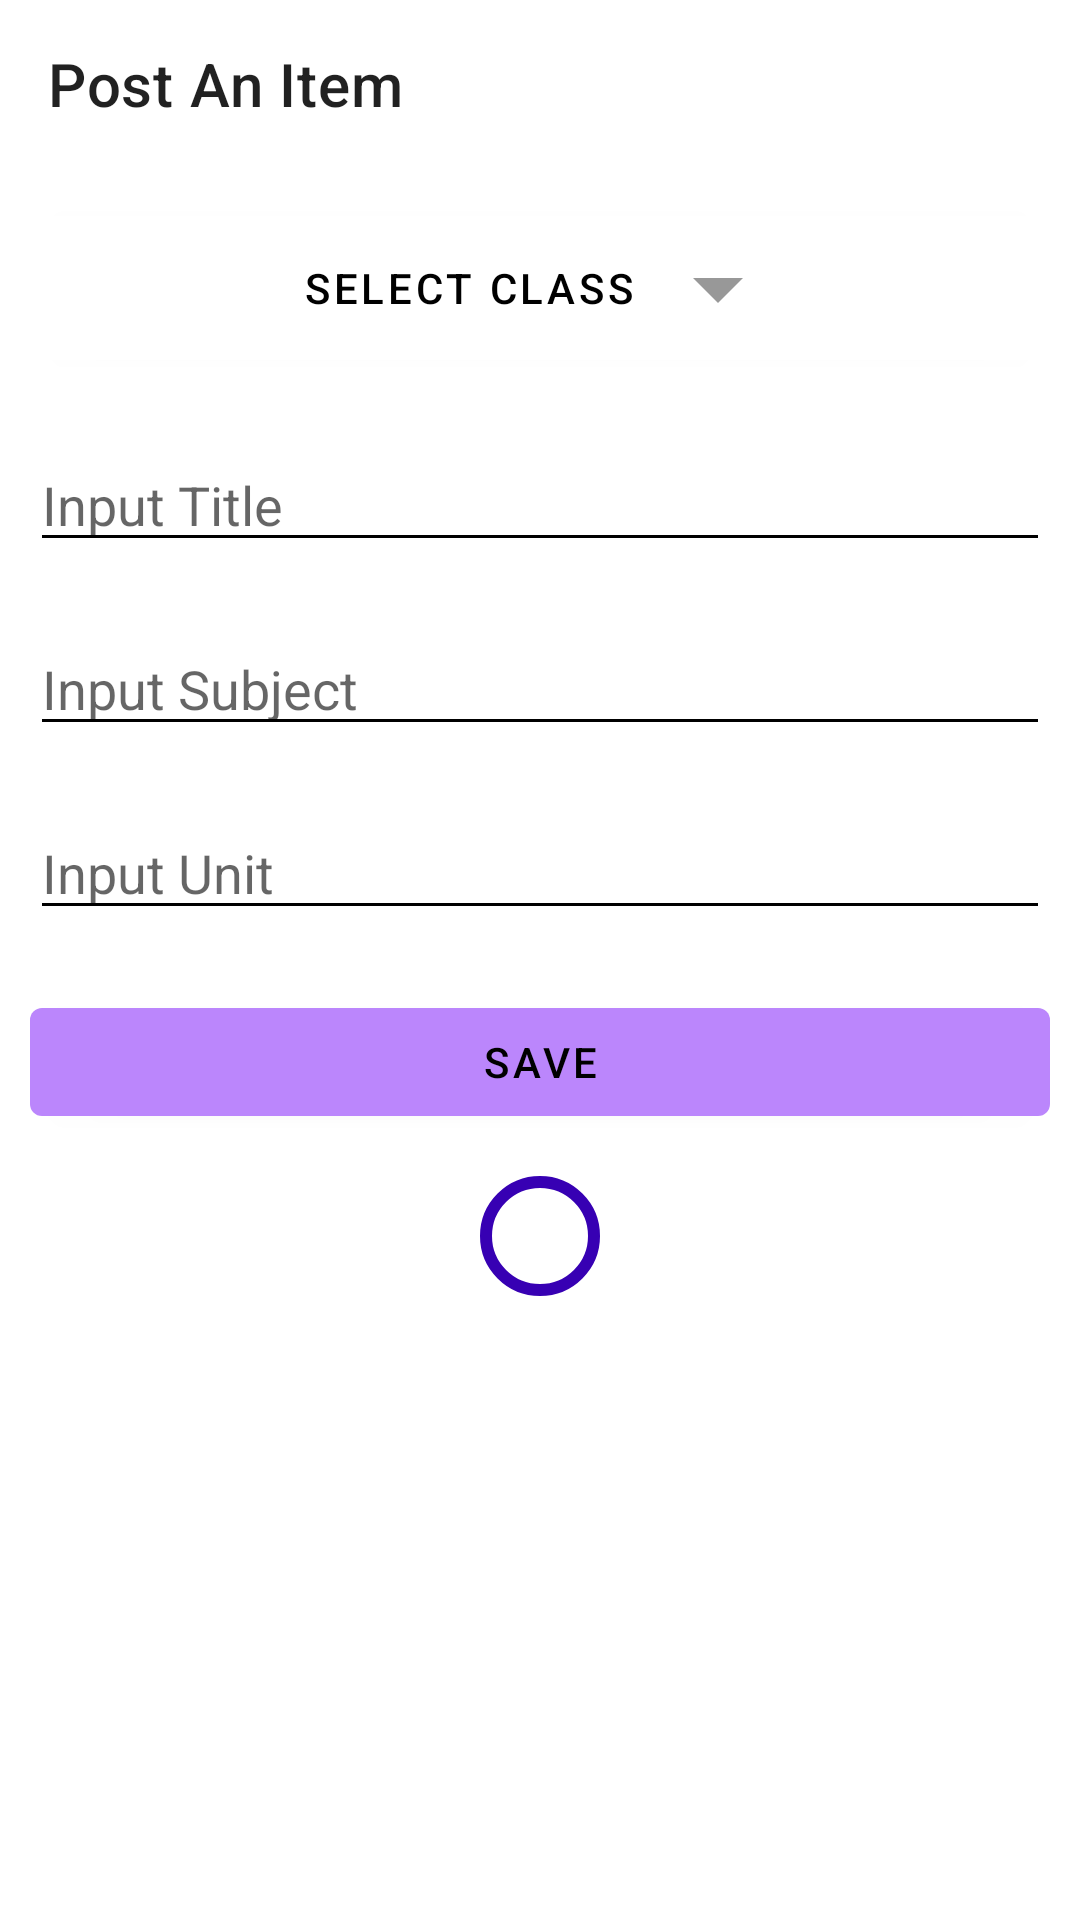

Here is an Android app screen rendered from its layout file. Give the layout XML and the strings, colors and styles it references.
<!-- AndroidManifest.xml: application theme Theme.HongoApp -->
<!-- res/layout/post_layout.xml -->
<?xml version="1.0" encoding="utf-8"?>
<RelativeLayout xmlns:android="http://schemas.android.com/apk/res/android"
    xmlns:app="http://schemas.android.com/apk/res-auto"
    xmlns:tools="http://schemas.android.com/tools"
    android:layout_width="match_parent"
    android:layout_height="match_parent"
    tools:context=".MainActivity">
    <com.google.android.material.appbar.MaterialToolbar
        android:layout_width="match_parent"
        android:layout_height="wrap_content"
        app:title="Post An Item"
        android:id="@+id/toolbar"
        app:navigationIcon="@drawable/ic_baseline_clear_24"/>

    <com.google.android.material.button.MaterialButton
        android:layout_width="match_parent"
        android:layout_height="wrap_content"
        android:layout_margin="10dp"
        android:text="@string/select_class"
        app:backgroundTint="@color/white"
        android:textColor="@color/black"
        app:elevation="10dp"
        android:layout_below="@+id/toolbar"
        app:iconTint="@color/grey"
        app:iconGravity="textEnd"
        app:icon="@drawable/ic_baseline_arrow_drop_down_24"
        android:id="@+id/inputClass"/>

    <com.google.android.material.textfield.TextInputEditText
        android:layout_width="match_parent"
        android:layout_height="wrap_content"
        android:layout_margin="10dp"
        android:hint="@string/input_title"
        android:backgroundTint="@color/black"
        app:backgroundTint="@color/black"
        android:layout_below="@+id/inputClass"
        android:id="@+id/inputTitle"/>

    <com.google.android.material.textfield.TextInputEditText
        android:layout_width="match_parent"
        android:layout_height="wrap_content"
        android:layout_margin="10dp"
        android:hint="@string/input_subject"
        android:backgroundTint="@color/black"
        app:backgroundTint="@color/black"
        android:layout_below="@+id/inputTitle"
        android:id="@+id/inputSubject"/>
    <com.google.android.material.textfield.TextInputEditText
        android:layout_width="match_parent"
        android:layout_height="wrap_content"
        android:layout_margin="10dp"
        android:hint="Input Unit"
        android:backgroundTint="@color/black"
        app:backgroundTint="@color/black"
        android:layout_below="@+id/inputSubject"
        android:id="@+id/inputUnit"/>

    <com.google.android.material.button.MaterialButton
        android:layout_width="match_parent"
        android:layout_height="wrap_content"
        android:layout_margin="10dp"
        android:text="Save"
        app:backgroundTint="@color/purple_200"
        android:textColor="@color/black"
        app:elevation="10dp"
        android:layout_below="@+id/inputUnit"
        android:id="@+id/save"/>
    <com.google.android.material.progressindicator.CircularProgressIndicator
        android:layout_width="wrap_content"
        android:layout_height="wrap_content"
        android:layout_below="@+id/save"
        app:indicatorColor="@color/purple_700"
        app:trackColor="@color/purple_700"
        android:layout_centerInParent="true"
      android:id="@+id/progress"/>




</RelativeLayout>
<!-- resources referenced by this layout -->
<resources>
  <color name="black">#FF000000</color>
  <color name="grey">#6A070707</color>
  <color name="purple_200">#FFBB86FC</color>
  <color name="purple_700">#FF3700B3</color>
  <color name="white">#FFFFFFFF</color>
  <!-- drawable ic_baseline_arrow_drop_down_24 (drawable) -->
  <vector android:height="40dp" android:tint="?attr/colorControlNormal"
      android:viewportHeight="24" android:viewportWidth="24"
      android:width="40dp" xmlns:android="http://schemas.android.com/apk/res/android">
      <path android:fillColor="@android:color/white" android:pathData="M7,10l5,5 5,-5z"/>
  </vector>
  <string name="input_subject">Input Subject</string>
  <string name="input_title">Input Title</string>
  <string name="select_class">Select Class</string>
  <style name="Theme.HongoApp" parent="Theme.MaterialComponents.Light.NoActionBar">
          
          <item name="colorPrimary">@color/purple_500</item>
          <item name="colorPrimaryVariant">@color/purple_700</item>
          <item name="colorOnPrimary">@color/white</item>
          
          <item name="colorSecondary">@color/teal_200</item>
          <item name="colorSecondaryVariant">@color/teal_700</item>
          <item name="colorOnSecondary">@color/black</item>
          
          <item name="android:statusBarColor" tools:targetApi="l">?attr/colorPrimaryVariant</item>
          
      </style>
  <color name="purple_500">#FF6200EE</color>
  <color name="teal_200">#FF03DAC5</color>
  <color name="teal_700">#FF018786</color>
</resources>
